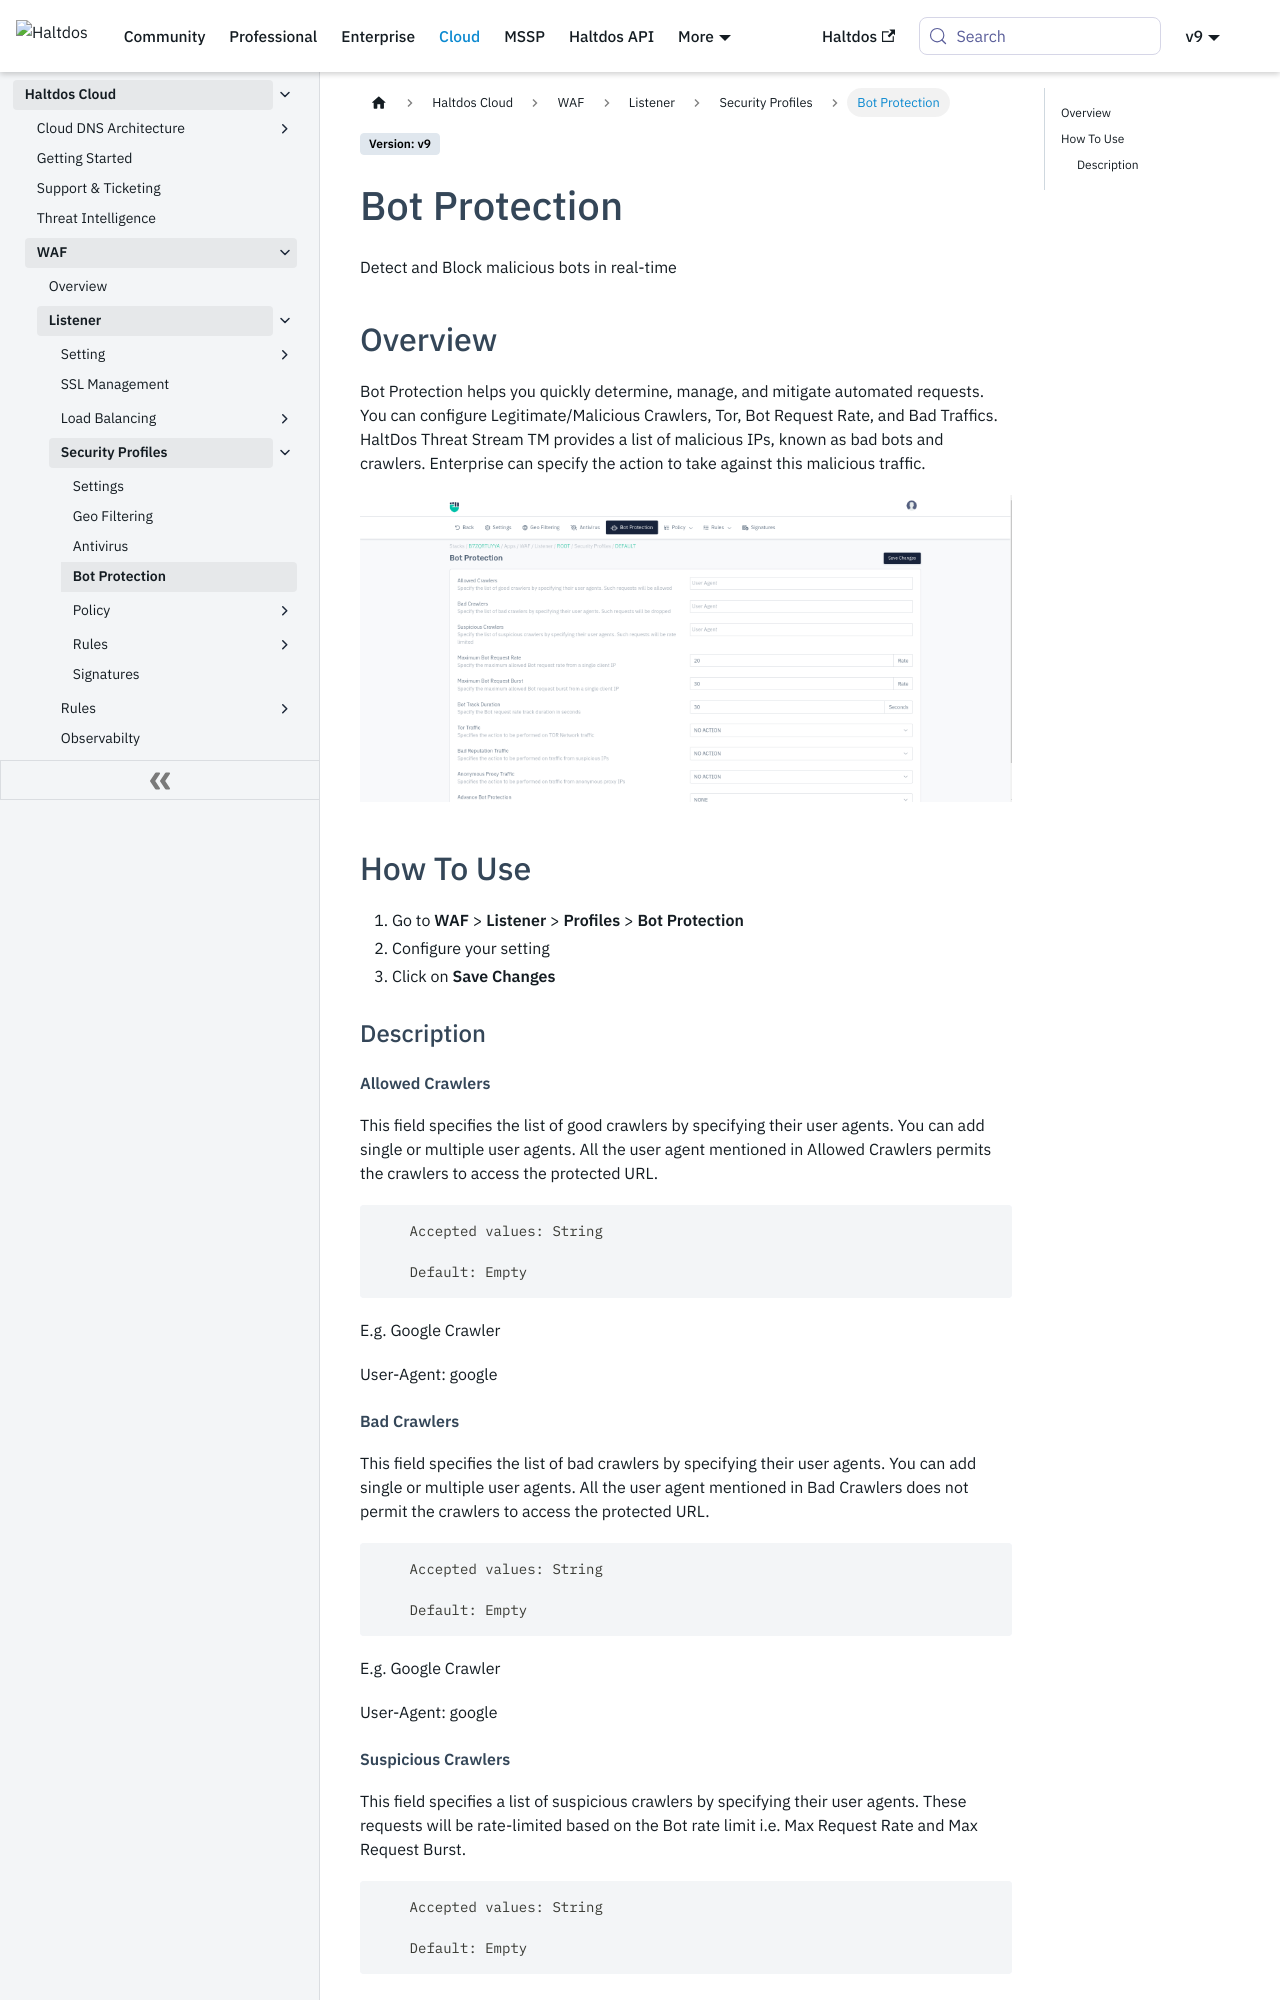

repository: halt-dos/hd-wiki-public · page: cloud/waf/listener/profiles/bot/index.html · generator: docusaurus

---
sidebar_position: 4
---
# Bot Protection 
Detect and Block malicious bots in real-time

##  Overview
Bot Protection helps you quickly determine, manage, and mitigate automated requests. You can configure Legitimate/Malicious Crawlers, Tor, Bot Request Rate, and Bad Traffics. HaltDos Threat Stream TM provides a list of malicious IPs, known as bad bots and crawlers. Enterprise can specify the action to take against this malicious traffic.

![Bot](/img/waf/v8/docs/botProtection.png)

## How To Use
1. Go to **WAF** > **Listener** > **Profiles** > **Bot Protection**
2. Configure your setting
3. Click on **Save Changes** 

### Description  

##### **Allowed Crawlers**
This field specifies the list of good crawlers by specifying their user agents. You can add single or multiple user agents. All the user agent mentioned in Allowed Crawlers permits the crawlers to access the protected URL. 

```
    Accepted values: String

    Default: Empty  
```


    E.g. Google Crawler  

    User-Agent: google  

##### **Bad Crawlers**
This field specifies the list of bad crawlers by specifying their user agents. You can add single or multiple user agents. All the user agent mentioned in Bad Crawlers does not permit the crawlers to access the protected URL.

```
    Accepted values: String  
    
    Default: Empty  
```


    E.g. Google Crawler  

    User-Agent: google  

##### **Suspicious Crawlers**
This field specifies a list of suspicious crawlers by specifying their user agents. These requests will be rate-limited based on the Bot rate limit i.e. Max Request Rate and Max Request Burst.

```
    Accepted values: String  
    
    Default: Empty  
```


    E.g. Suspicious Crawler  

    User-Agent: wow.tor 

##### **Maximum Bot Request Rate**
This field specifies the maximum allowed Bot request rate from a single client IP. In case the request rate of the user is higher than the defined rate, the request gets dropped.

```
    Accepted values: Numbers

    Default: 20
```
